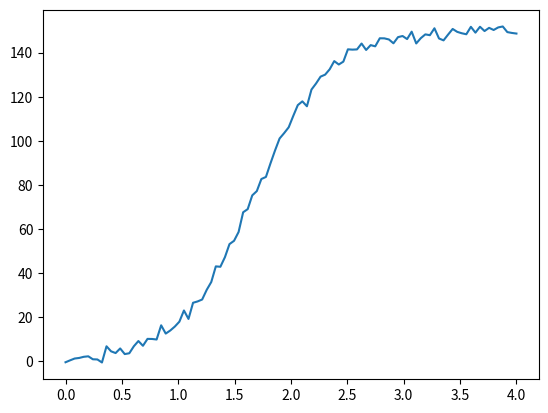

Python code for this plot:
import numpy as np

def C_function(k, r, sigma, C_0, t):

    exponent = np.exp(-r * t)

    noise = np.random.normal(scale=sigma, size=len(t))

    return k / (1 + (-1 + (k / C_0))*exponent) + noise

t_size = np.linspace(0, 4, 100)

Results = C_function(150, 3, 2, 1, t_size)

print(Results)

import matplotlib.pyplot as plt
plt.plot(t_size, Results)
plt.show()